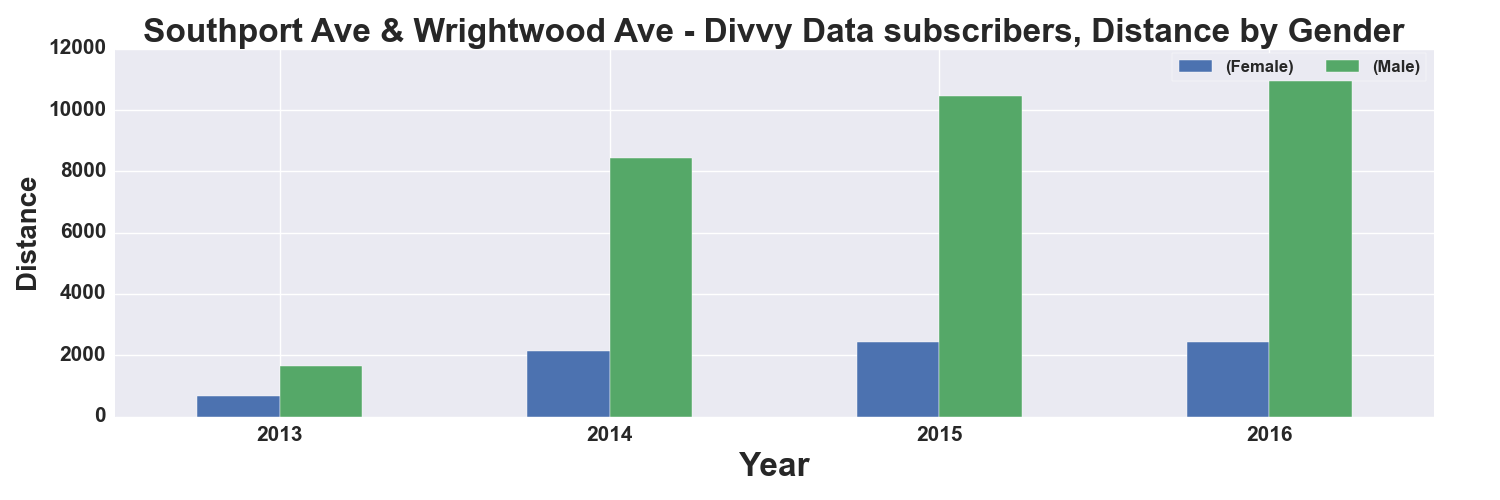

The table this chart was drawn from, first rows:
, START TIME YEAR, DISTANCE_Miles, DISTANCE_Miles
GENDER, , Female, Male
0, 2013, 683.0, 1649
1, 2014, 2135, 8447
2, 2015, 2436, 10458
3, 2016, 2424, 11244
